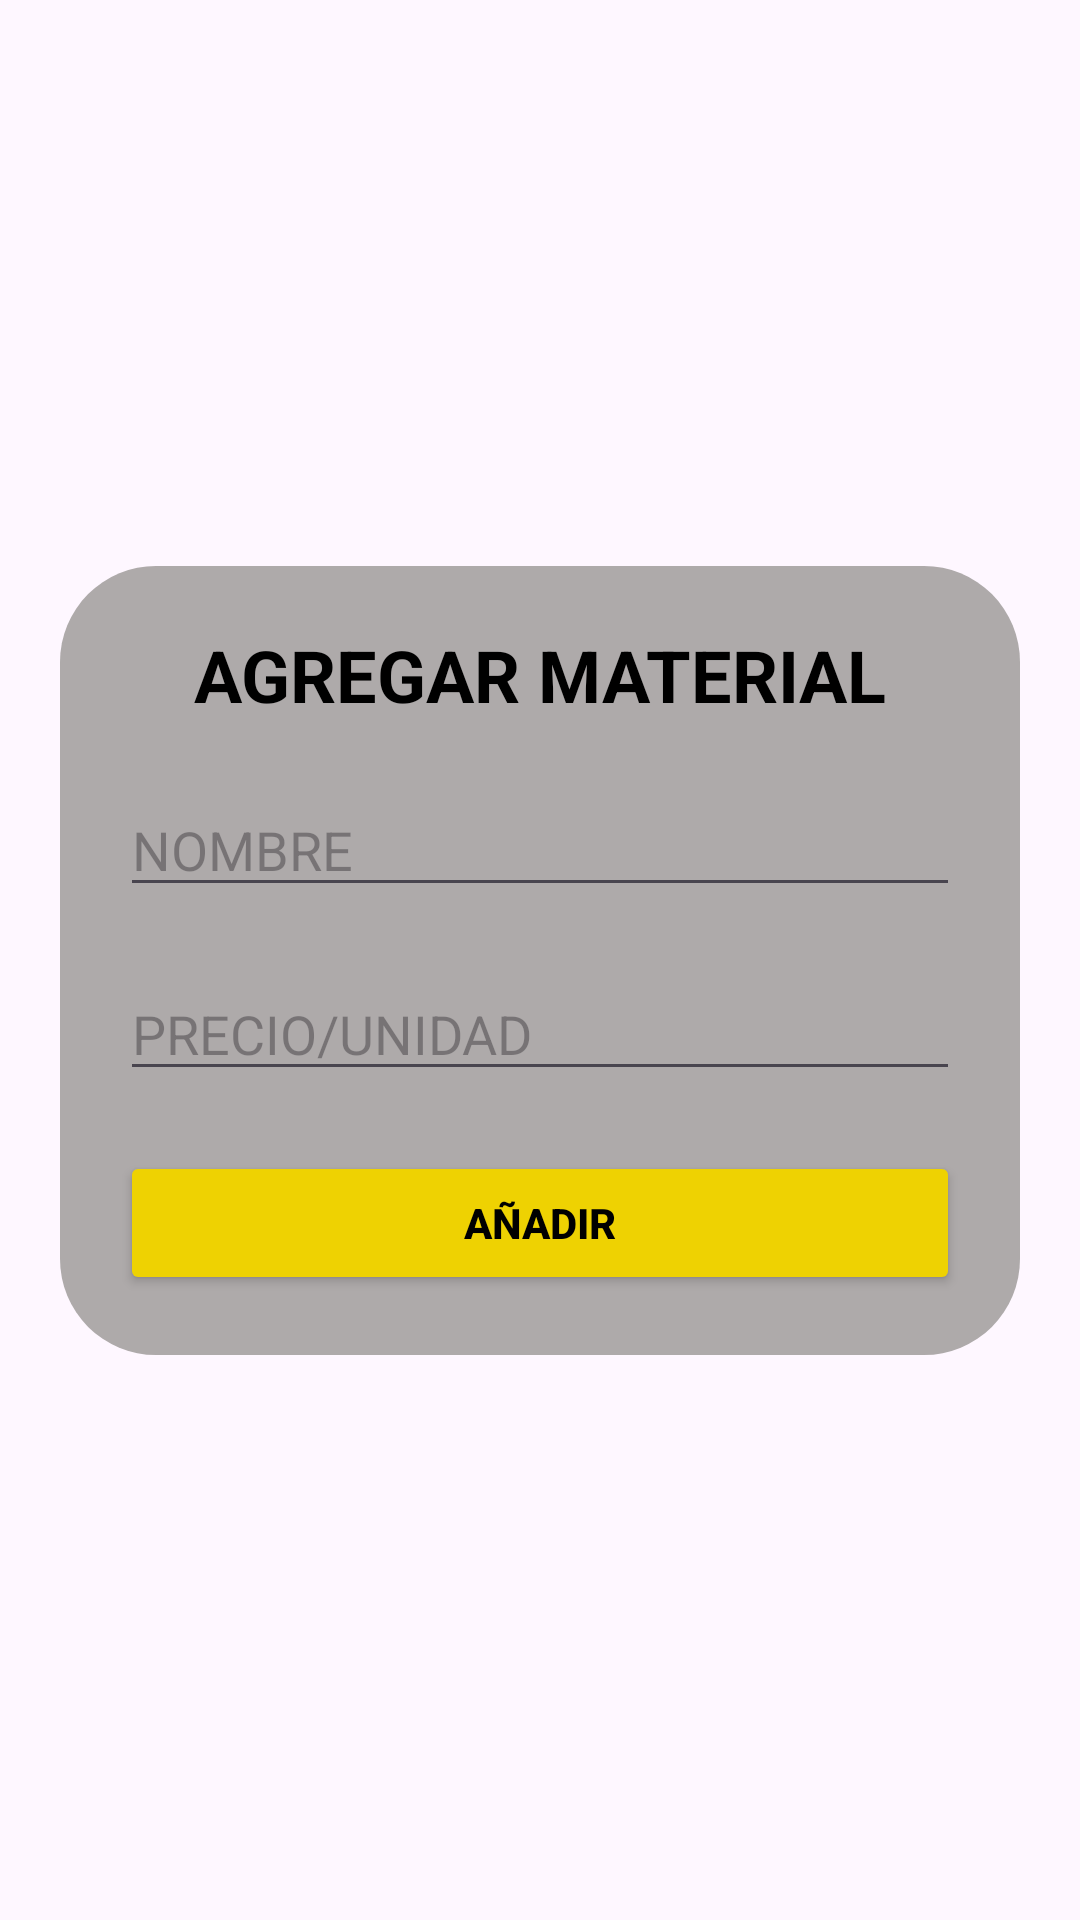

Android layout source for this screen:
<!-- AndroidManifest.xml: application theme Theme.ConstruManager -->
<!-- res/layout/activity_add_material.xml -->
<?xml version="1.0" encoding="utf-8"?>
<androidx.constraintlayout.widget.ConstraintLayout xmlns:android="http://schemas.android.com/apk/res/android"
xmlns:app="http://schemas.android.com/apk/res-auto"
xmlns:tools="http://schemas.android.com/tools"
android:layout_width="match_parent"
android:layout_height="match_parent"
tools:context=".EditMaterialActivity">

<androidx.constraintlayout.widget.ConstraintLayout
    android:layout_width="0dp"
    android:layout_height="wrap_content"
    android:background="@drawable/body_activity2"
    app:layout_constraintTop_toTopOf="parent"
    app:layout_constraintBottom_toBottomOf="parent"
    app:layout_constraintStart_toStartOf="parent"
    app:layout_constraintEnd_toEndOf="parent"
    android:layout_marginHorizontal="20dp"
    android:padding="20dp">
    <TextView
        android:id="@+id/tv_add_material"
        android:layout_width="match_parent"
        android:layout_height="wrap_content"
        android:gravity="center_horizontal"
        android:textColor="@color/black"
        android:text="AGREGAR MATERIAL"
        android:textSize="24sp"
        android:textStyle="bold"
        app:layout_constraintTop_toTopOf="parent"
        app:layout_constraintStart_toStartOf="parent"
        app:layout_constraintEnd_toEndOf="parent"/>
    <ImageView
        android:id="@+id/iv_back"
        android:layout_width="40dp"
        android:layout_height="40dp"
        android:src="@drawable/return_arrow"
        app:layout_constraintTop_toTopOf="@id/tv_add_material"
        app:layout_constraintBottom_toBottomOf="@id/tv_add_material"
        app:layout_constraintStart_toStartOf="parent"
        />

    <EditText
        android:id="@+id/etxt_name_material"
        android:layout_width="0dp"
        android:layout_height="wrap_content"
        android:layout_gravity="center_horizontal"
        android:layout_marginTop="20dp"
        app:layout_constraintStart_toStartOf="parent"
        app:layout_constraintTop_toBottomOf="@id/tv_add_material"
        app:layout_constraintEnd_toEndOf="parent"
        android:ems="10"
        android:inputType="text"
        android:hint="NOMBRE"
        android:textColor="@color/black"
        />


    <EditText
        android:id="@+id/etxt_price_material"
        android:layout_width="0dp"
        android:layout_height="wrap_content"
        android:layout_gravity="center_horizontal"
        app:layout_constraintEnd_toEndOf="parent"
        app:layout_constraintStart_toStartOf="parent"
        app:layout_constraintTop_toBottomOf="@id/etxt_name_material"
        android:ems="10"
        android:inputType="number"
        android:hint="PRECIO/UNIDAD"
        android:layout_marginTop="20dp"
        android:textColor="@color/black"/>

    <Button
        android:id="@+id/btn_add_material"
        android:layout_width="0dp"
        android:layout_height="wrap_content"
        app:layout_constraintTop_toBottomOf="@id/etxt_price_material"
        app:layout_constraintStart_toStartOf="parent"
        app:layout_constraintEnd_toEndOf="parent"
        android:layout_marginTop="20dp"
        android:backgroundTint="@color/default_yellow"
        android:text="Añadir"
        android:textColor="@color/black"
        android:textStyle="bold" />
</androidx.constraintlayout.widget.ConstraintLayout>
</androidx.constraintlayout.widget.ConstraintLayout>
<!-- resources referenced by this layout -->
<resources>
  <color name="black">#FF000000</color>
  <color name="default_yellow">#eed202</color>
  <!-- drawable body_activity2 (drawable) -->
  <?xml version="1.0" encoding="utf-8"?>
  <shape xmlns:android="http://schemas.android.com/apk/res/android">
      <solid android:color="#AEAAAA"/>
      <corners
          android:topLeftRadius="32dp"
          android:topRightRadius="32dp"
          android:bottomLeftRadius="32dp"
          android:bottomRightRadius="32dp"/>
  </shape>
  <style name="Theme.ConstruManager" parent="Base.Theme.ConstruManager" />
  <style name="Base.Theme.ConstruManager" parent="Theme.Material3.DayNight.NoActionBar">
          
          <item name="colorPrimary">@color/PrimaryColor</item>
      </style>
  <color name="PrimaryColor">#eed202</color>
</resources>
